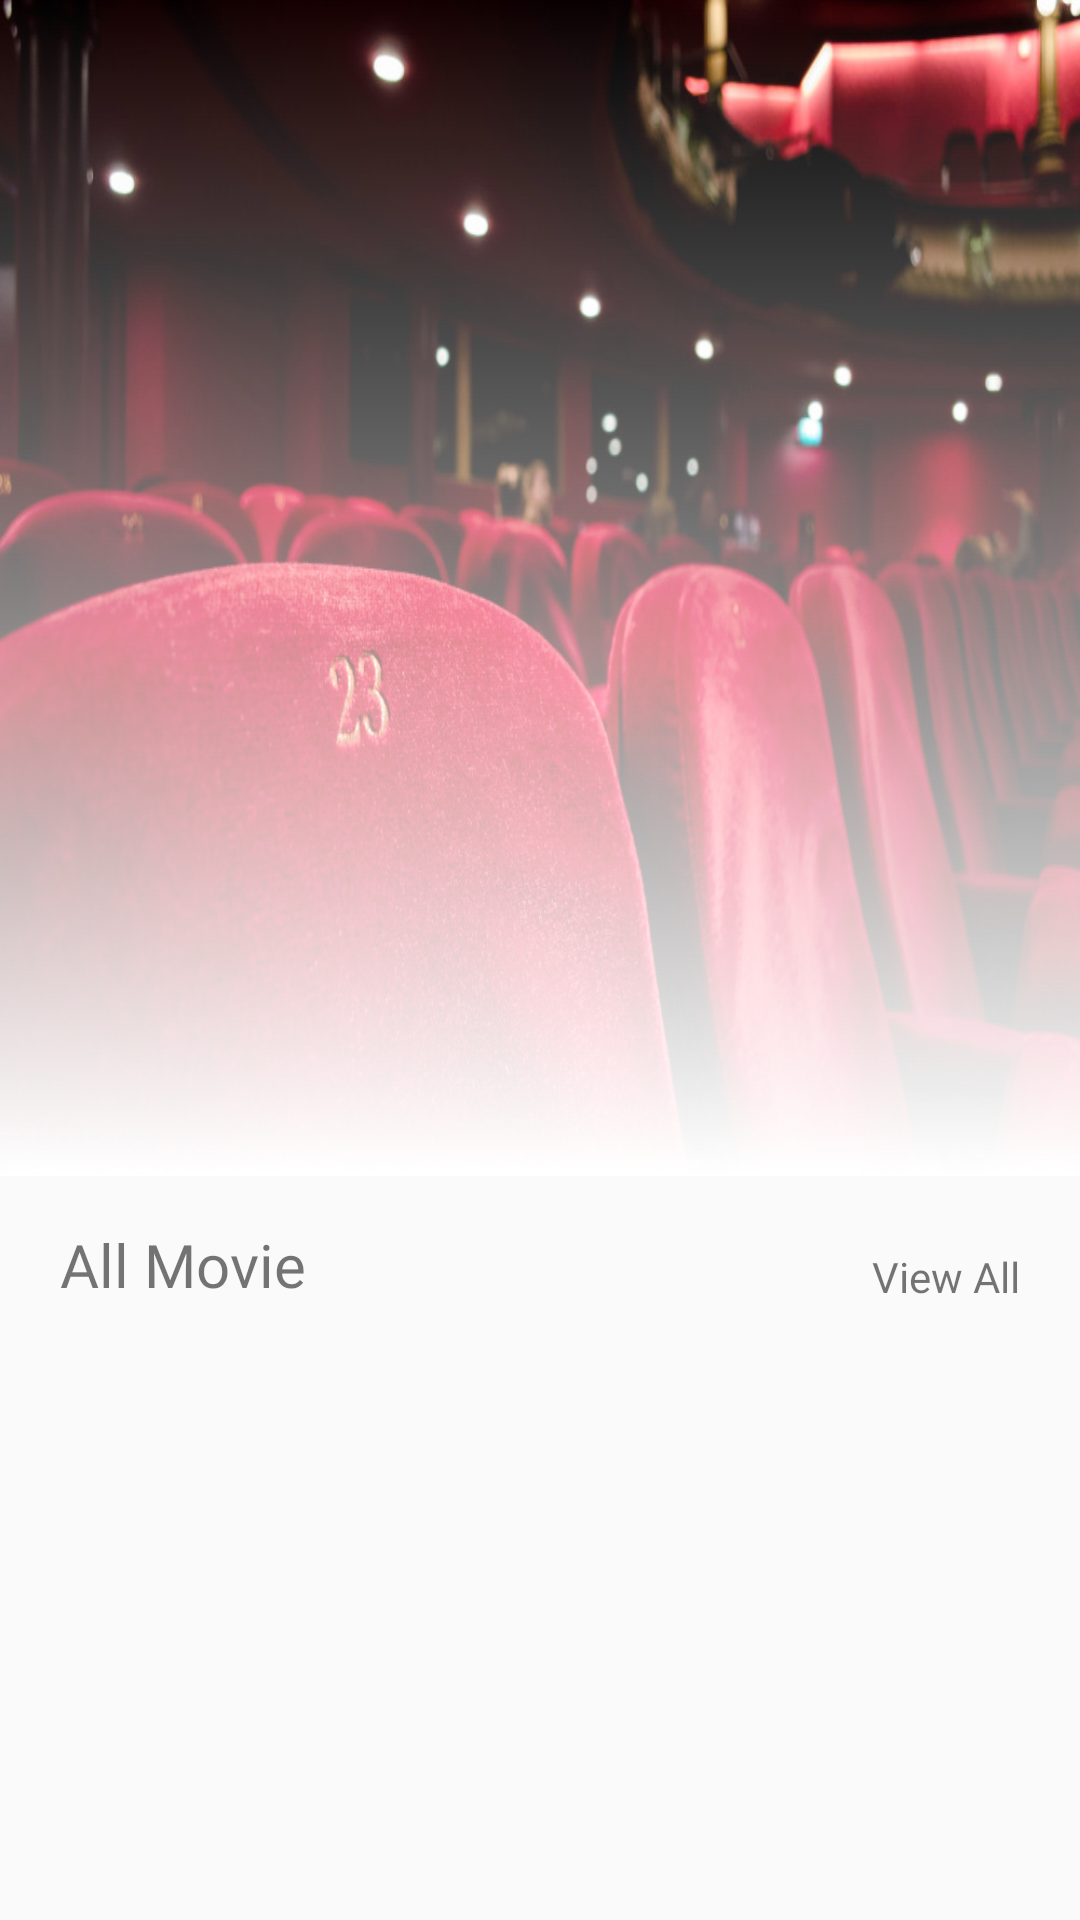

Layout XML and referenced resources for this Android screen:
<!-- AndroidManifest.xml: application theme Theme.NoActionBar -->
<!-- res/layout/activity_main.xml -->
<?xml version="1.0" encoding="utf-8"?>
<androidx.constraintlayout.widget.ConstraintLayout xmlns:android="http://schemas.android.com/apk/res/android"
    xmlns:app="http://schemas.android.com/apk/res-auto"
    xmlns:tools="http://schemas.android.com/tools"
    android:layout_width="match_parent"
    android:layout_height="match_parent"
    tools:context=".MainActivity">

    <ImageView
        android:id="@+id/imageView"
        android:layout_width="0dp"
        android:layout_height="0dp"
        android:layout_marginBottom="16dp"
        android:background="@drawable/poster_top"
        android:scaleType="centerCrop"
        app:layout_constraintBottom_toTopOf="@+id/textView"
        app:layout_constraintEnd_toEndOf="parent"
        app:layout_constraintStart_toStartOf="parent"
        app:layout_constraintTop_toTopOf="parent" />

    <androidx.recyclerview.widget.RecyclerView
        android:id="@+id/rv_movie"
        android:layout_width="match_parent"
        android:layout_height="180dp"
        android:layout_marginStart="10dp"
        android:layout_marginEnd="20dp"
        android:layout_marginBottom="20dp"
        app:layout_constraintBottom_toBottomOf="parent"
        app:layout_constraintEnd_toEndOf="parent"
        app:layout_constraintStart_toStartOf="parent"
        tools:listitem="@layout/item_movie_horizontal" />

    <TextView
        android:id="@+id/textView"
        android:layout_width="wrap_content"
        android:layout_height="wrap_content"
        android:layout_marginStart="20dp"
        android:layout_marginBottom="5dp"
        android:fontFamily="@font/montserrat_bold"
        android:text="All Movie"
        android:textSize="20sp"
        app:layout_constraintBottom_toTopOf="@+id/rv_movie"
        app:layout_constraintStart_toStartOf="parent" />

    <TextView
        android:id="@+id/tv_view_all_movie"
        android:layout_width="wrap_content"
        android:layout_height="wrap_content"
        android:layout_marginEnd="20dp"
        android:layout_marginBottom="5dp"
        android:fontFamily="@font/montserrat"
        android:text="View All"
        app:layout_constraintBottom_toTopOf="@+id/rv_movie"
        app:layout_constraintEnd_toEndOf="parent" />
</androidx.constraintlayout.widget.ConstraintLayout>
<!-- res/layout/item_movie_horizontal.xml (included above) -->
<?xml version="1.0" encoding="utf-8"?>
<androidx.constraintlayout.widget.ConstraintLayout xmlns:android="http://schemas.android.com/apk/res/android"
    xmlns:app="http://schemas.android.com/apk/res-auto"
    xmlns:tools="http://schemas.android.com/tools"
    android:layout_width="wrap_content"
    android:layout_height="wrap_content"
    android:layout_marginStart="10dp"
    android:orientation="vertical">

    <ImageView
        android:id="@+id/img_poster"
        android:layout_width="100dp"
        android:layout_height="150dp"
        app:layout_constraintStart_toStartOf="parent"
        app:layout_constraintTop_toTopOf="parent"
        app:srcCompat="@drawable/shape" />

    <TextView
        android:id="@+id/tv_title"
        android:layout_width="0dp"
        android:layout_height="wrap_content"
        android:layout_marginTop="10dp"
        android:fontFamily="@font/montserrat_bold"
        android:maxLines="1"
        android:text="Naruto"
        app:layout_constraintEnd_toEndOf="parent"
        app:layout_constraintStart_toStartOf="parent"
        app:layout_constraintTop_toBottomOf="@+id/img_poster" />
</androidx.constraintlayout.widget.ConstraintLayout>
<!-- resources referenced by this layout -->
<resources>
  <!-- drawable poster_top (drawable) -->
  <?xml version="1.0" encoding="utf-8"?>
  <layer-list xmlns:android="http://schemas.android.com/apk/res/android">
  
      <item android:drawable="@drawable/ic_background_top" />
      <item android:drawable="@drawable/shape_gradient" />
  
  </layer-list>
  <!-- drawable shape (drawable) -->
  <?xml version="1.0" encoding="utf-8"?>
  <shape xmlns:android="http://schemas.android.com/apk/res/android"
      android:shape="rectangle">
  
      <solid
          android:color="@color/design_default_color_primary" />
  
  </shape>
  <style name="Theme.NoActionBar">
          <item name="windowActionBar">false</item>
          <item name="windowNoTitle">true</item>
      </style>
  <!-- drawable ic_background_top: jpg bitmap (drawable, 163999 bytes) -->
  <!-- drawable shape_gradient (drawable) -->
  <?xml version="1.0" encoding="utf-8"?>
  <shape xmlns:android="http://schemas.android.com/apk/res/android"
      android:shape="rectangle">
  
      <gradient
          android:angle="90"
          android:endColor="#00FFFFFF"
          android:startColor="@color/white" />
  
  </shape>
  <!-- not gathered from this repository: default colours our renderer supplied (Android Studio template values) -->
  <color name="white">#FFFFFFFF</color>
</resources>
